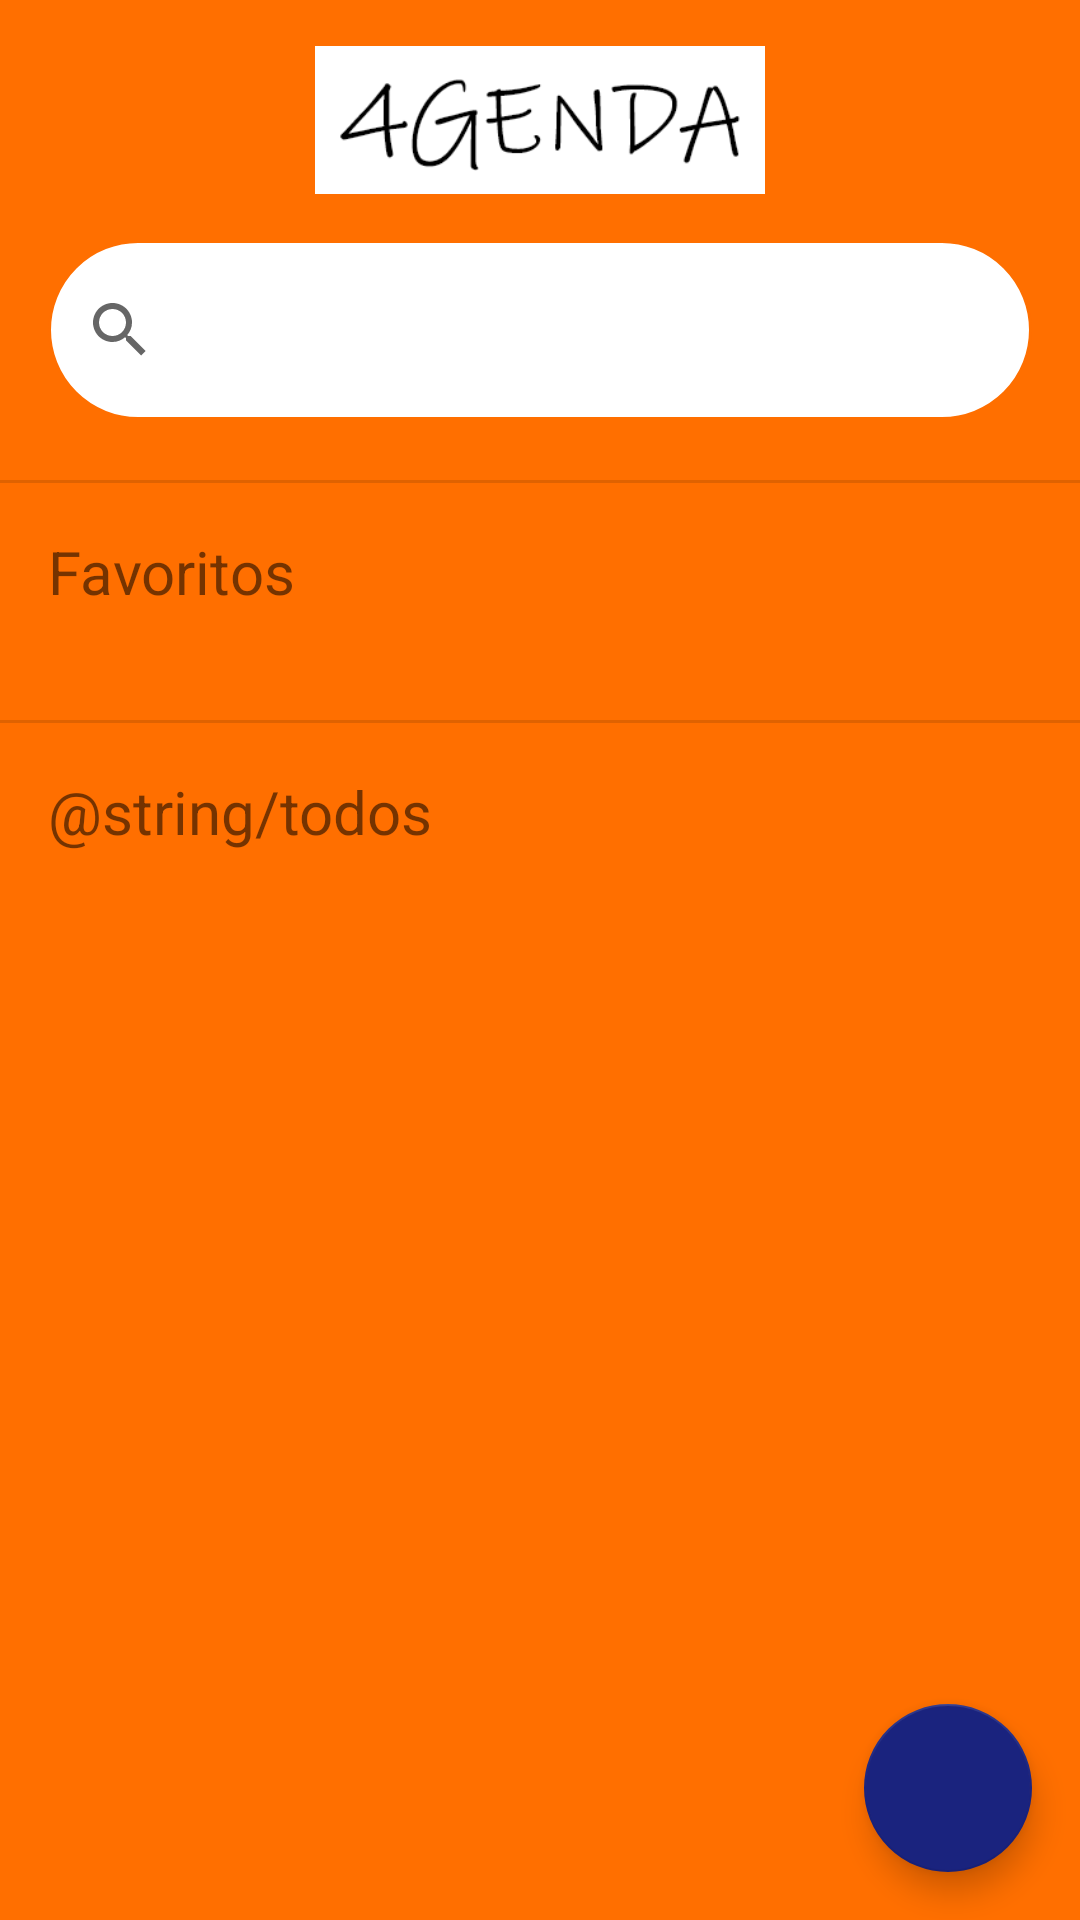

Produce the Android XML layout that renders to this screen, including the resource entries it uses.
<!-- AndroidManifest.xml: application theme AppTheme -->
<!-- res/layout/activity_main.xml -->
<?xml version="1.0" encoding="utf-8"?>
<RelativeLayout xmlns:android="http://schemas.android.com/apk/res/android"
    xmlns:tools="http://schemas.android.com/tools"
    android:layout_width="match_parent"
    android:layout_height="match_parent"
    xmlns:app="http://schemas.android.com/apk/res-auto"
    tools:context=".activity.MainActivity"
    android:background="@color/colorPrimary"
    android:orientation="vertical">

    <ImageView
        android:id="@+id/logo"
        android:layout_width="150dp"
        android:layout_height="80dp"
        android:src="@drawable/logo"
        android:layout_centerHorizontal="true"/>

    <androidx.appcompat.widget.SearchView
        android:id="@+id/searchview"
        android:layout_width="match_parent"
        android:layout_height="60dp"
        android:layout_marginStart="16dp"
        android:layout_marginEnd="16dp"
        app:queryHint="@string/queryHint"
        app:defaultQueryHint="@string/queryHint"
        android:background="@drawable/bg_searchview"
        android:layout_below="@+id/logo"
        android:layout_centerHorizontal="true"/>

    <View
        android:layout_marginTop="20dp"
        android:id="@+id/divider"
        android:layout_width="match_parent"
        android:layout_height="1dp"
        android:background="?android:attr/listDivider"
        android:layout_below="@id/searchview"/>

    <TextView
        android:id="@+id/tv_favoritos"
        android:layout_margin="16dp"
        android:layout_width="wrap_content"
        android:layout_height="wrap_content"
        android:text="@string/favoritos"
        android:textStyle="normal"
        android:textSize="20sp"
        android:layout_below="@id/divider"/>

    <TextView
        android:layout_width="wrap_content"
        android:layout_height="wrap_content"
        android:text="@string/sem_contatos"
        android:layout_below="@id/tv_favoritos"
        android:visibility="gone"/>

    <androidx.recyclerview.widget.RecyclerView
        android:id="@+id/rv_favoritos"
        android:layout_width="match_parent"
        android:layout_height="wrap_content"
        android:layout_below="@id/tv_favoritos"/>

    <View
        android:layout_marginTop="20dp"
        android:id="@+id/dividerTwo"
        android:layout_width="match_parent"
        android:layout_height="1dp"
        android:background="?android:attr/listDivider"
        android:layout_below="@+id/rv_favoritos"/>

    <TextView
        android:id="@+id/tv_todos"
        android:layout_width="wrap_content"
        android:layout_height="wrap_content"
        android:layout_margin="16dp"
        android:text="@string/todos"
        android:textStyle="normal"
        android:textSize="20sp"
        android:layout_below="@id/dividerTwo"/>

    <TextView
        android:layout_width="wrap_content"
        android:layout_height="wrap_content"
        android:text="@string/sem_contatos"
        android:layout_below="@id/tv_todos"
        android:visibility="gone"/>

    <androidx.recyclerview.widget.RecyclerView
        android:id="@+id/rv_todos"
        android:layout_width="match_parent"
        android:layout_height="wrap_content"
        android:layout_below="@id/tv_todos"/>

    <com.google.android.material.floatingactionbutton.FloatingActionButton
        android:layout_margin="16dp"
        android:layout_width="wrap_content"
        android:layout_height="wrap_content"
        android:id="@+id/fab"
        android:src="@drawable/ic_add"
        android:layout_alignParentEnd="true"
        android:layout_alignParentBottom="true"/>
</RelativeLayout>
<!-- resources referenced by this layout -->
<resources>
  <color name="colorPrimary">#ff6f00</color>
  <!-- drawable bg_searchview (drawable) -->
  <?xml version="1.0" encoding="UTF-8"?>
  <shape xmlns:android="http://schemas.android.com/apk/res/android"
      android:shape="rectangle" >
      <solid android:color="#FFFFFF" />
      <stroke
          android:width="1dp"
          android:color="@color/colorPrimaryDark" />
      <corners android:radius="100dp"/>
  </shape>
  <!-- drawable logo: png bitmap (drawable, 7007 bytes) -->
  <string name="favoritos">Favoritos</string>
  <string name="queryHint">Procurar contato</string>
  <string name="sem_contatos">Você não tem contatos em sua lista :(</string>
  <style name="AppTheme" parent="Theme.AppCompat.Light.NoActionBar">
          
          <item name="colorPrimary">@color/colorPrimary</item>
          <item name="colorPrimaryDark">@color/colorPrimaryDark</item>
          <item name="colorAccent">@color/colorAccent</item>
      </style>
  <color name="colorPrimaryDark">#ff6f00</color>
  <color name="colorAccent">#1a237e</color>
</resources>
